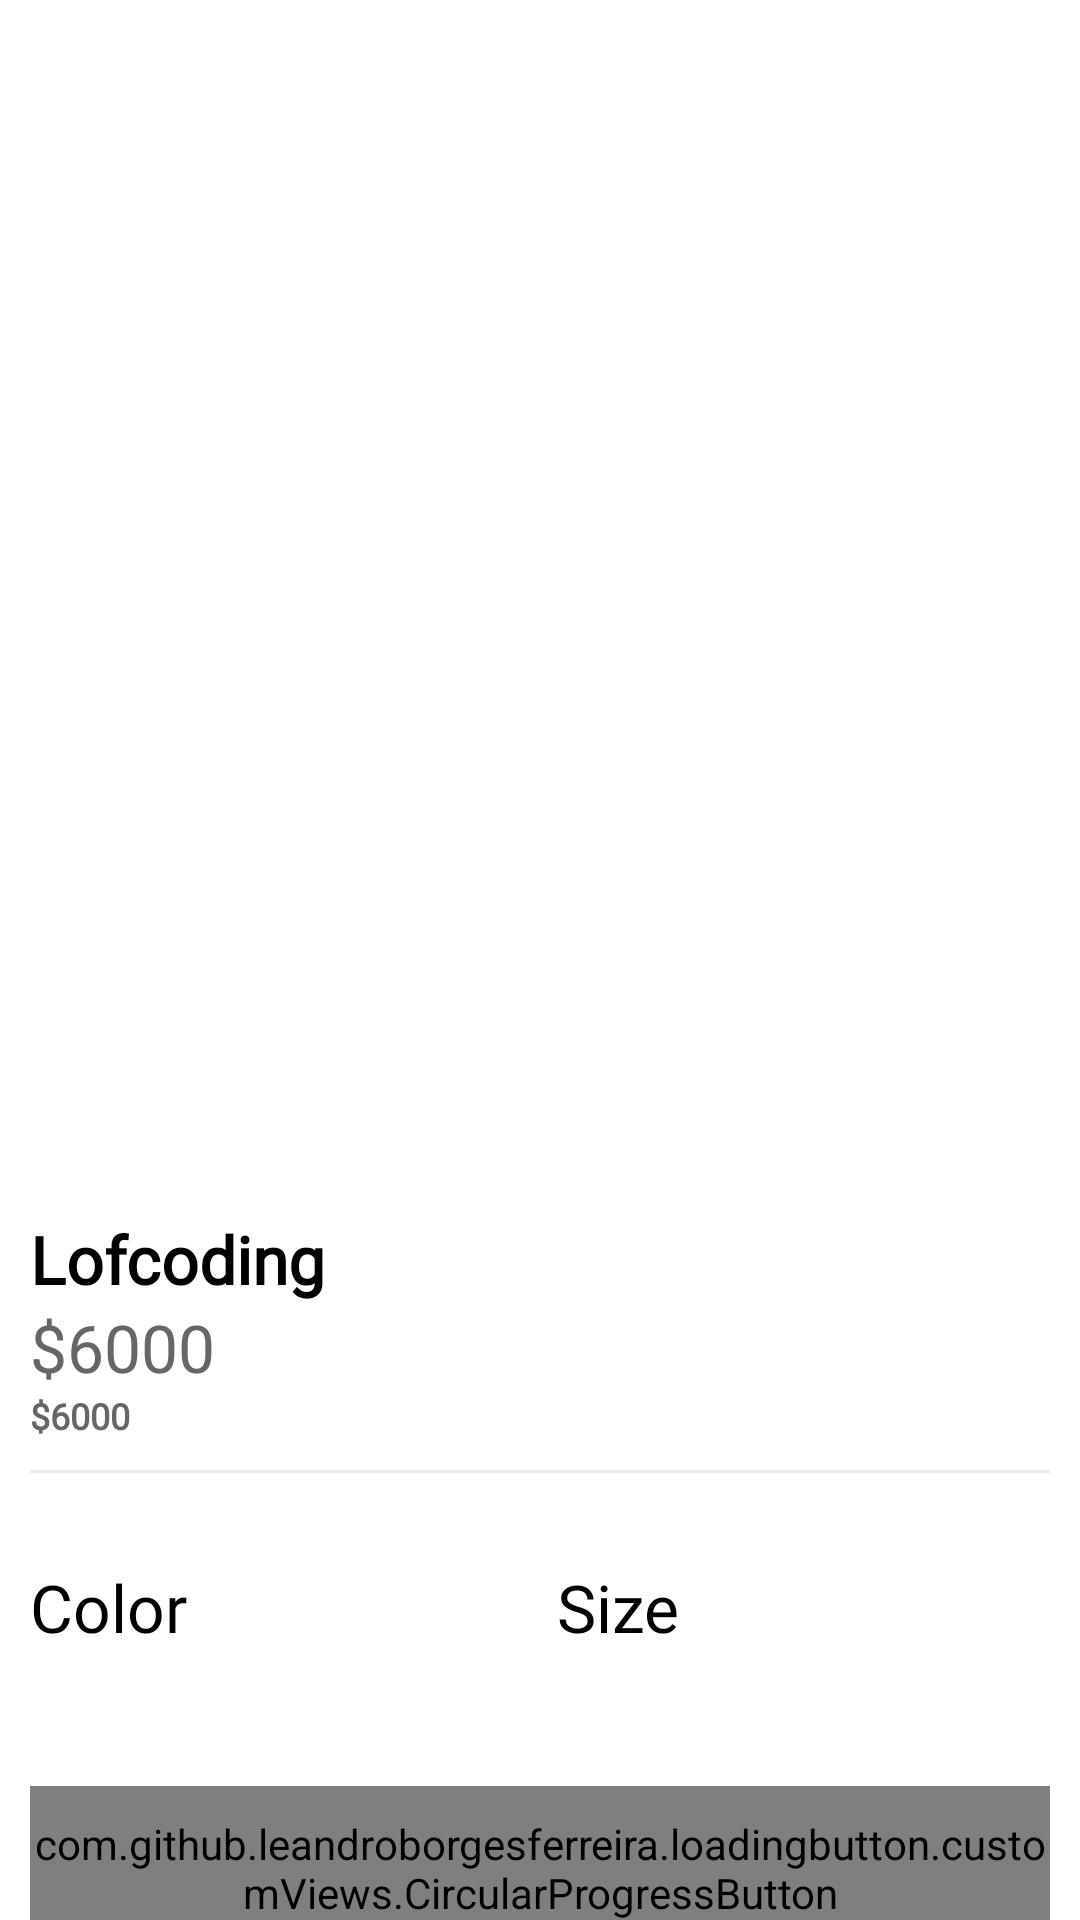

Android layout source for this screen:
<!-- AndroidManifest.xml: application theme Theme.JayaAbadi -->
<!-- res/layout/fragment_product_details.xml -->
<?xml version="1.0" encoding="utf-8"?>
<androidx.core.widget.NestedScrollView xmlns:android="http://schemas.android.com/apk/res/android"
    android:layout_width="match_parent"
    android:layout_height="match_parent"
    xmlns:app="http://schemas.android.com/apk/res-auto"
    android:fillViewport="true">

    <androidx.constraintlayout.widget.ConstraintLayout
        android:layout_width="match_parent"
        android:layout_height="match_parent">

        <androidx.cardview.widget.CardView
            android:id="@+id/cardProductImages"
            android:layout_width="0dp"
            android:layout_height="350dp"
            android:layout_marginTop="20dp"
            app:cardCornerRadius="15dp"
            app:layout_constraintStart_toStartOf="parent"
            app:layout_constraintEnd_toEndOf="parent"
            app:layout_constraintTop_toTopOf="parent"
            app:cardElevation="0dp"
            android:layout_marginStart="10dp"
            android:layout_marginEnd="10dp">

            <androidx.viewpager2.widget.ViewPager2
                android:id="@+id/viewPagerProductImages"
                android:layout_width="match_parent"
                android:layout_height="match_parent"/>

            <ImageView
                android:id="@+id/imageClose"
                android:layout_width="40dp"
                android:layout_height="40dp"
                android:src="@drawable/arrow"
                android:padding="5dp"
                app:tint="@color/g_black"/>
        </androidx.cardview.widget.CardView>

        <LinearLayout
            android:id="@+id/linearTitlePrice"
            android:layout_width="0dp"
            android:layout_height="wrap_content"
            android:orientation="horizontal"
            android:layout_marginTop="35dp"
            app:layout_constraintTop_toBottomOf="@id/cardProductImages"
            app:layout_constraintStart_toStartOf="parent"
            app:layout_constraintEnd_toEndOf="parent"
            android:layout_marginStart="10dp"
            android:layout_marginEnd="10dp">

            <TextView
                android:id="@+id/tvProductName"
                android:layout_width="wrap_content"
                android:layout_height="wrap_content"
                android:layout_weight="1"
                style="@style/h3"
                android:textStyle="bold"
                android:text="Lofcoding"/>
        </LinearLayout>

        <TextView
            android:id="@+id/tvProductPrice"
            android:layout_width="wrap_content"
            android:layout_height="wrap_content"
            style="@style/h3"
            android:textColor="@color/g_gray700"
            app:layout_constraintTop_toBottomOf="@id/linearTitlePrice"
            app:layout_constraintStart_toStartOf="@id/linearTitlePrice"
            android:text="$6000"/>

        <TextView
            android:id="@+id/tvProductDescription"
            android:layout_width="wrap_content"
            android:layout_height="wrap_content"
            style="@style/h3"
            android:textColor="@color/g_gray700"
            app:layout_constraintTop_toBottomOf="@id/tvProductPrice"
            app:layout_constraintStart_toStartOf="@id/tvProductPrice"
            android:textSize="12sp"
            android:textStyle="bold"
            android:text="$6000"/>

        <View
            android:id="@+id/topLine"
            android:layout_width="0dp"
            android:layout_height="1dp"
            android:background="@color/g_line"
            app:layout_constraintStart_toStartOf="parent"
            app:layout_constraintEnd_toEndOf="parent"
            app:layout_constraintTop_toBottomOf="@id/tvProductDescription"
            android:layout_marginStart="10dp"
            android:layout_marginEnd="10dp"
            android:layout_marginTop="10dp"/>

        <LinearLayout
            android:id="@+id/linearProductPref"
            android:layout_width="0dp"
            android:layout_height="wrap_content"
            android:orientation="horizontal"
            app:layout_constraintStart_toStartOf="@id/topLine"
            app:layout_constraintEnd_toEndOf="@id/topLine"
            app:layout_constraintTop_toBottomOf="@id/topLine"
            android:layout_marginTop="30dp">

            <LinearLayout
                android:layout_width="wrap_content"
                android:layout_height="wrap_content"
                android:orientation="vertical"
                android:layout_weight="1">

                <TextView
                    android:id="@+id/tvProductColors"
                    android:layout_width="wrap_content"
                    android:layout_height="wrap_content"
                    style="@style/h3"
                    android:textColor="@color/black"
                    android:text="Color" />

                <androidx.recyclerview.widget.RecyclerView
                    android:id="@+id/rvColors"
                    android:layout_width="wrap_content"
                    android:layout_height="wrap_content"/>
            </LinearLayout>


            <LinearLayout
                android:layout_width="wrap_content"
                android:layout_height="wrap_content"
                android:orientation="vertical"
                android:layout_weight="1">

                <TextView
                    android:id="@+id/tvProductSize"
                    android:layout_width="wrap_content"
                    android:layout_height="wrap_content"
                    style="@style/h3"
                    android:textColor="@color/black"
                    android:text="Size" />

                <androidx.recyclerview.widget.RecyclerView
                    android:id="@+id/rv_sizes"
                    android:layout_width="wrap_content"
                    android:layout_height="wrap_content"/>
            </LinearLayout>

        </LinearLayout>

        <com.github.leandroborgesferreira.loadingbutton.customViews.CircularProgressButton
            android:id="@+id/buttonAddToCart"
            android:layout_width="0dp"
            android:layout_height="@dimen/mediumButtonHeight"
            style="@style/orgButtonStyle"
            app:layout_constraintTop_toBottomOf="@id/linearProductPref"
            app:layout_constraintStart_toStartOf="@id/linearProductPref"
            app:layout_constraintEnd_toEndOf="@id/linearProductPref"
            app:layout_constraintBottom_toBottomOf="parent"
            android:layout_marginTop="45dp"
            android:layout_marginBottom="20dp"
            android:text="Add to cart"
            app:spinning_bar_color="@color/white"/>



    </androidx.constraintlayout.widget.ConstraintLayout>

</androidx.core.widget.NestedScrollView>
<!-- resources referenced by this layout -->
<resources>
  <color name="black">#FF000000</color>
  <color name="g_black">#171717</color>
  <color name="g_gray700">#666666</color>
  <color name="g_line">#E9EAEC</color>
  <color name="white">#FFFFFFFF</color>
  <dimen name="mediumButtonHeight">55dp</dimen>
  <style name="h3">
          <item name="android:fontFamily">@font/poppins_light</item>
          <item name="android:textColor">@color/black</item>
          <item name="android:textSize">@dimen/h3TextSize</item>
      </style>
  <style name="orgButtonStyle">
          <item name="android:background">@drawable/org_bg_btn</item>
          <item name="android:fontFamily">@font/poppins_thin</item>
          <item name="android:textColor">@color/white</item>
          <item name="android:textSize">@dimen/h2TextSize</item>
          <item name="android:textAllCaps">false</item>
      </style>
  <style name="Theme.JayaAbadi" parent="Theme.MaterialComponents.Light.NoActionBar">
          
          <item name="colorPrimary">@color/g_orange</item>
          <item name="colorPrimaryVariant">@color/g_orange</item>
          <item name="colorOnPrimary">@color/white</item>
          
          <item name="colorSecondary">@color/teal_200</item>
          <item name="colorSecondaryVariant">@color/teal_700</item>
          <item name="colorOnSecondary">@color/black</item>
          
          <item name="android:statusBarColor" tools:targetApi="l">?attr/colorPrimary</item>
          
      </style>
  <dimen name="h3TextSize">22sp</dimen>
  <!-- drawable org_bg_btn (drawable) -->
  <shape android:shape="rectangle" xmlns:android="http://schemas.android.com/apk/res/android">
      <solid android:color="@color/g_org_btn"/>
      <corners android:radius="12dp"/>
  </shape>
  <dimen name="h2TextSize">17sp</dimen>
  <color name="g_orange">#FBB040</color>
  <color name="teal_200">#FF03DAC5</color>
  <color name="teal_700">#FF018786</color>
  <color name="g_org_btn">#E88F0B</color>
</resources>
